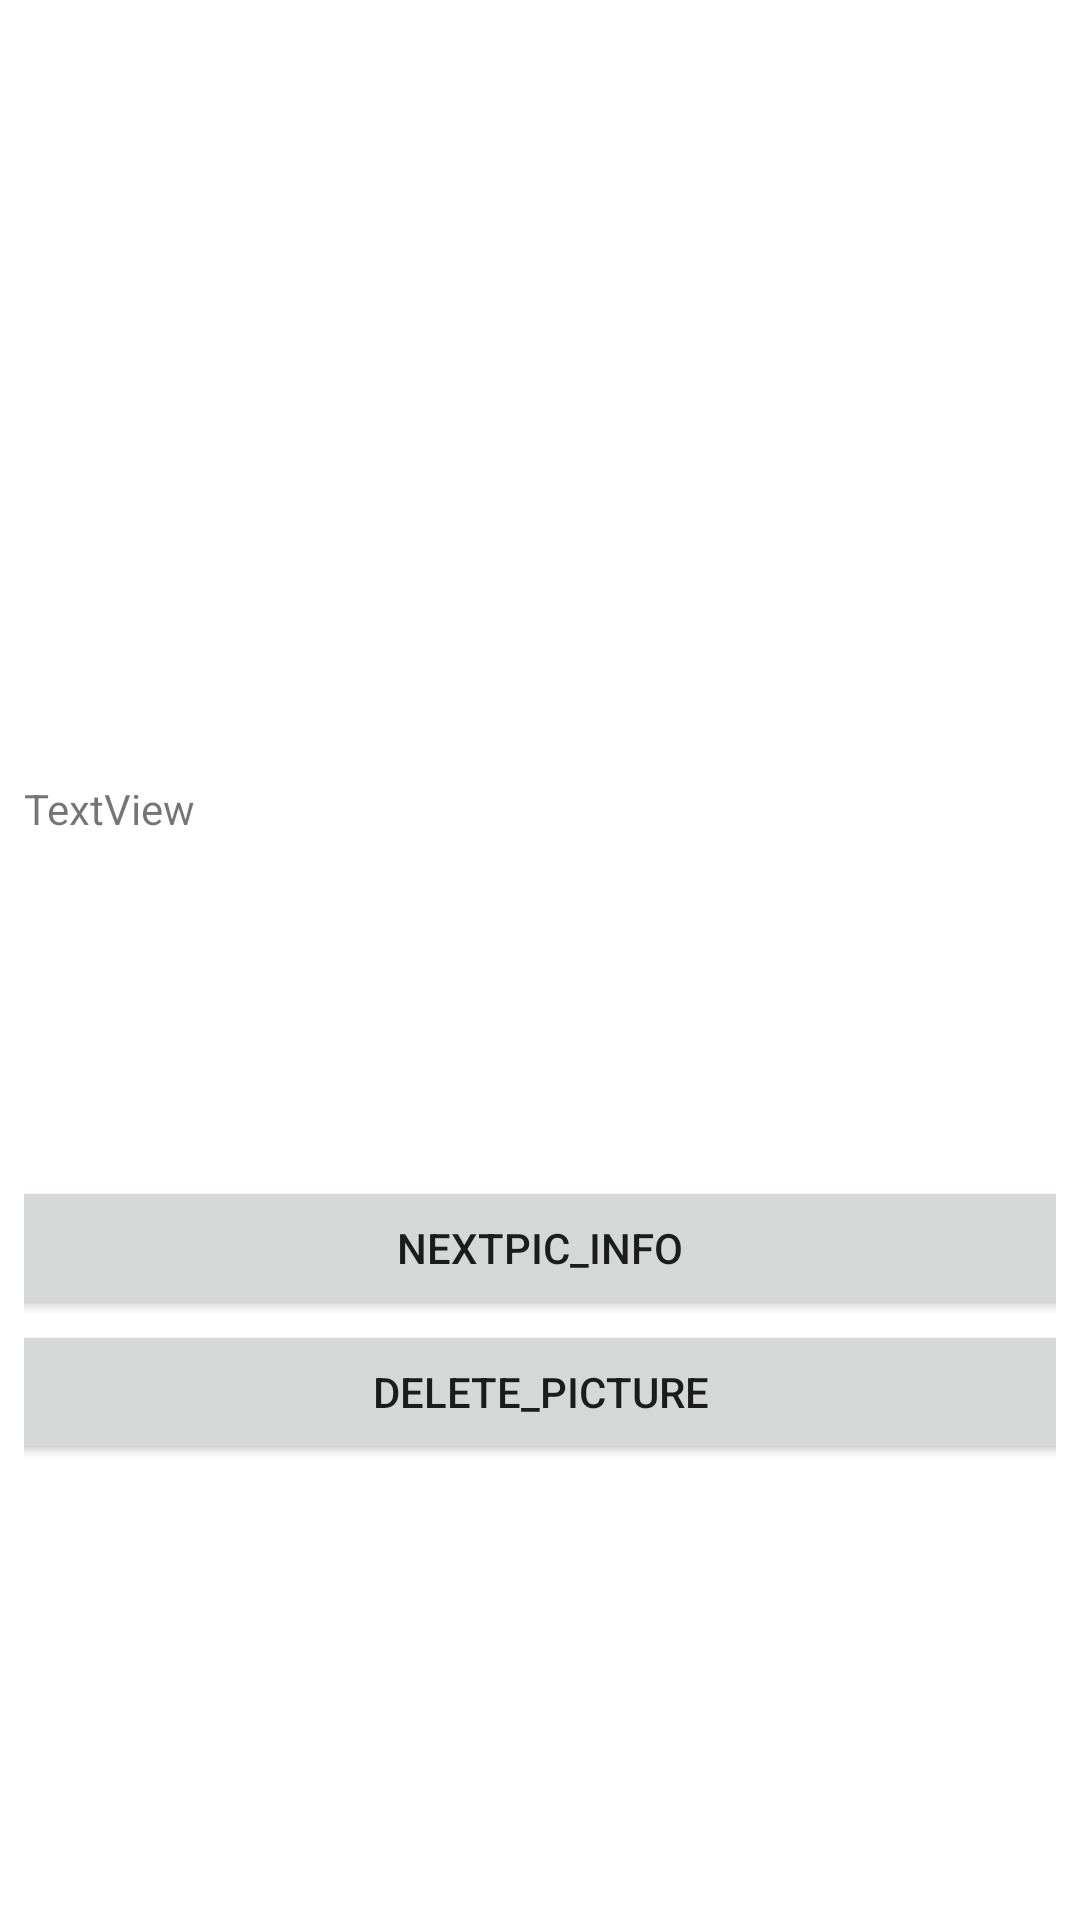

Write the Android layout XML for this screen, with the resource values it uses.
<!-- AndroidManifest.xml: application theme Theme.GreenDean -->
<!-- res/layout/activity_checkimageinfo.xml -->
<?xml version="1.0" encoding="utf-8"?>
<LinearLayout xmlns:android="http://schemas.android.com/apk/res/android"
    android:layout_width="match_parent"
    android:layout_height="match_parent"
    android:background="#FFFFFF"
    android:padding="8dp"
    android:orientation="vertical" >

    <ImageView
        android:id="@+id/imageView_check"
        android:layout_width="407dp"
        android:layout_height="252dp"
        android:layout_gravity="center_horizontal"
        android:paddingBottom="8dp" />

    <TextView
        android:id="@+id/textView6"
        android:layout_width="match_parent"
        android:layout_height="132dp"
        android:text="TextView" />

    <Button
        android:id="@+id/next_picture_button"
        android:layout_width="411dp"
        android:layout_height="wrap_content"
        android:layout_gravity="center_horizontal"
        android:text="nextPic_info" />
    <Button
        android:id="@+id/del_picture_button"
        android:layout_width="411dp"
        android:layout_height="wrap_content"
        android:layout_gravity="center_horizontal"
        android:text="delete_picture" />


</LinearLayout>
<!-- resources referenced by this layout -->
<resources>
  <style name="Theme.GreenDean" parent="Theme.MaterialComponents.DayNight.DarkActionBar">
          
          <item name="colorPrimary">@color/purple_500</item>
          <item name="colorPrimaryVariant">@color/purple_700</item>
          <item name="colorOnPrimary">@color/white</item>
          
          <item name="colorSecondary">@color/teal_200</item>
          <item name="colorSecondaryVariant">@color/teal_700</item>
          <item name="colorOnSecondary">@color/black</item>
          
          <item name="android:statusBarColor" tools:targetApi="l">?attr/colorPrimaryVariant</item>
          
      </style>
  <!-- not gathered from this repository: default colours our renderer supplied (Android Studio template values) -->
  <color name="purple_500">#FF6200EE</color>
  <color name="purple_700">#FF3700B3</color>
  <color name="teal_200">#FF03DAC5</color>
  <color name="teal_700">#FF018786</color>
  <color name="black">#FF000000</color>
  <color name="white">#FFFFFFFF</color>
</resources>
